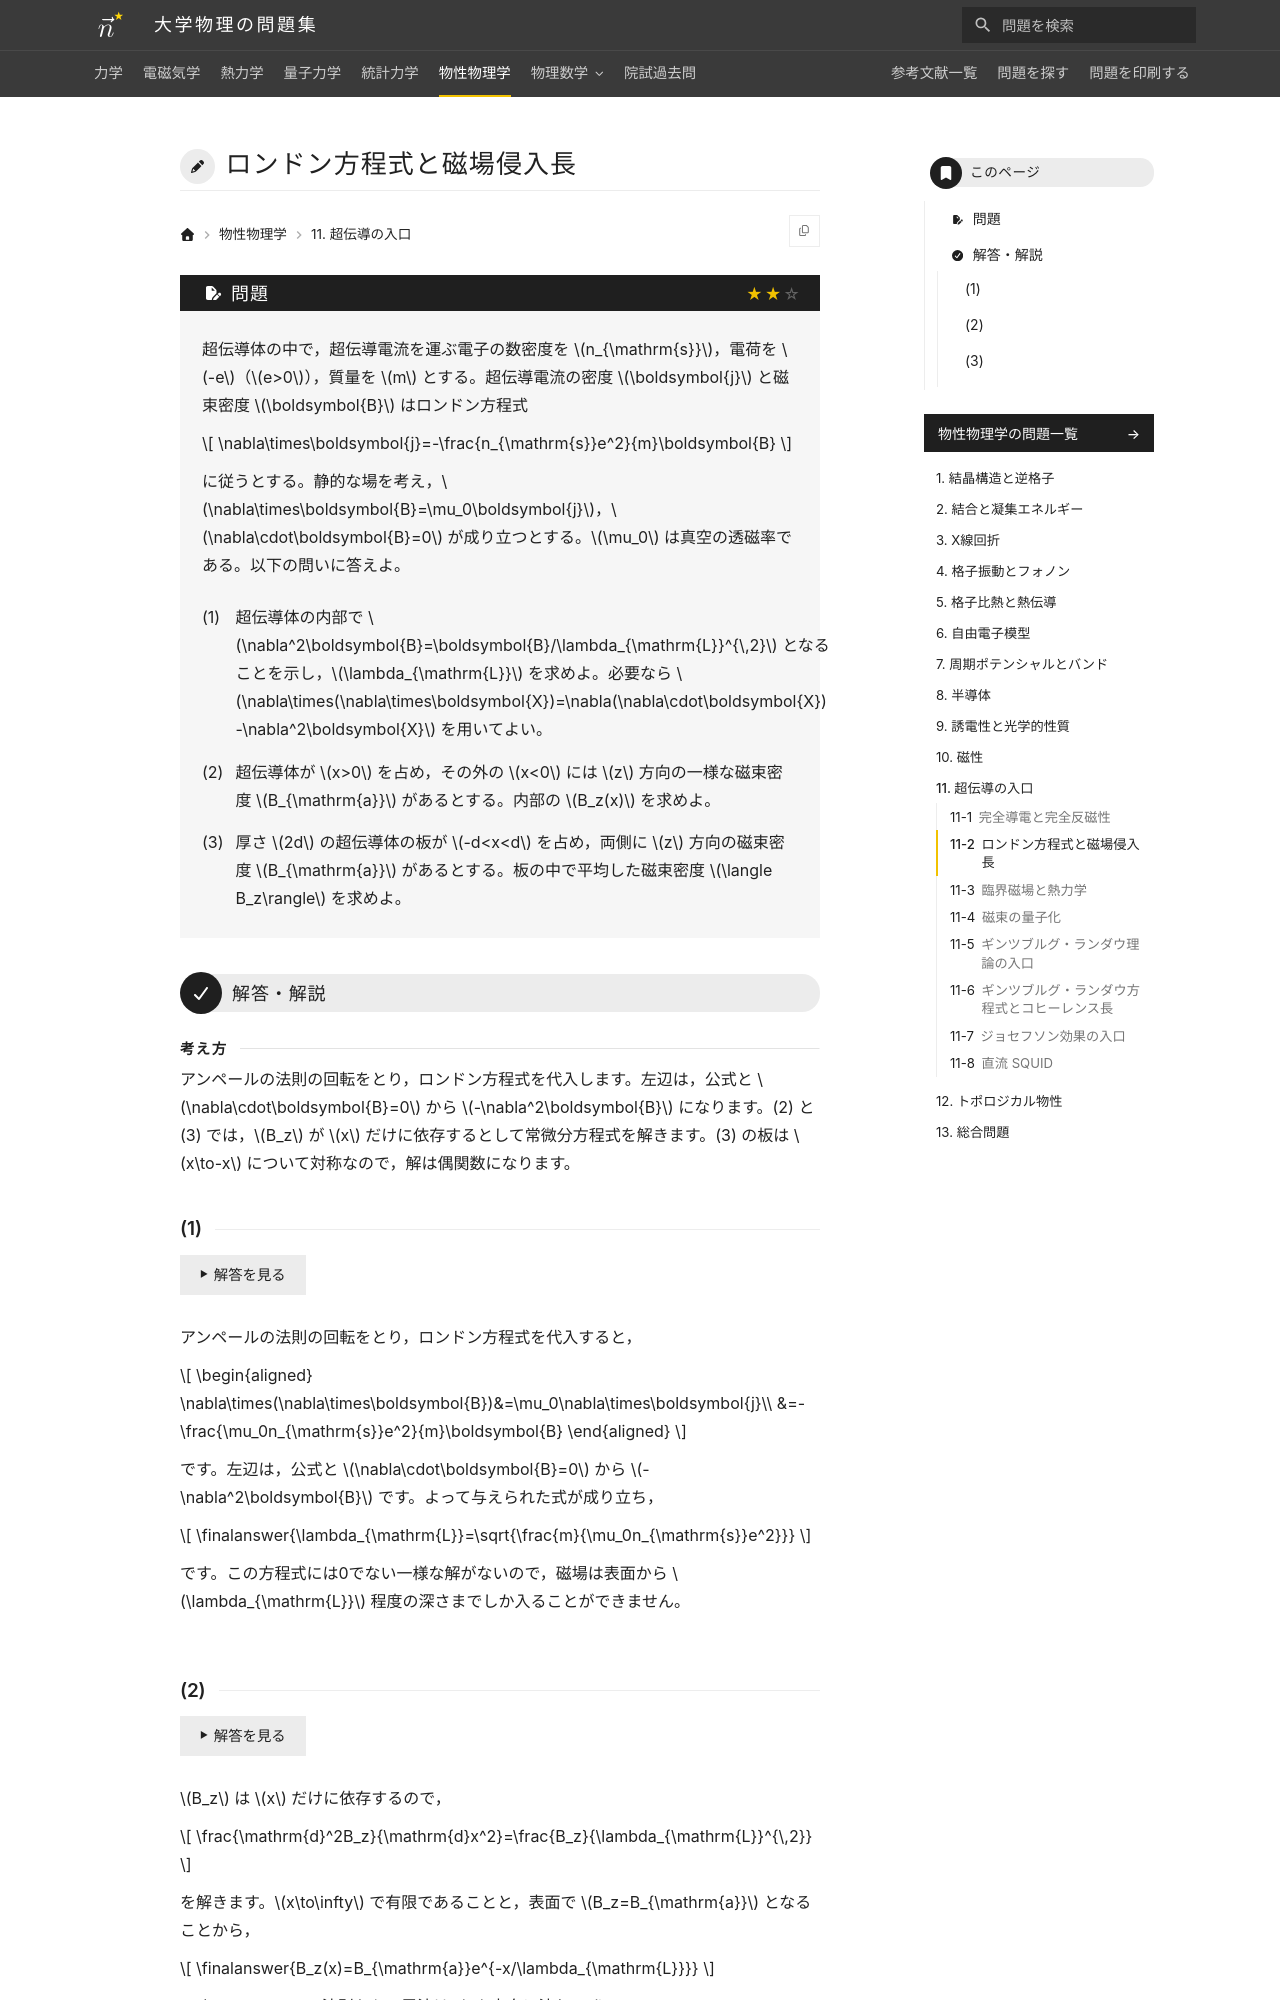

repository: Nanana-2/physics-site · page: 06solid_state/11/11_020/index.html · generator: mkdocs

---
tags:
  - 標準
---

# ロンドン方程式と磁場侵入長

## 問題
超伝導体の中で，超伝導電流を運ぶ電子の数密度を $n_{\mathrm{s}}$，電荷を $-e$（$e>0$），質量を $m$ とする。超伝導電流の密度 $\boldsymbol{j}$ と磁束密度 $\boldsymbol{B}$ はロンドン方程式

$$
\nabla\times\boldsymbol{j}=-\frac{n_{\mathrm{s}}e^2}{m}\boldsymbol{B}
$$

に従うとする。静的な場を考え，$\nabla\times\boldsymbol{B}=\mu_0\boldsymbol{j}$，$\nabla\cdot\boldsymbol{B}=0$ が成り立つとする。$\mu_0$ は真空の透磁率である。以下の問いに答えよ。

(1) 超伝導体の内部で $\nabla^2\boldsymbol{B}=\boldsymbol{B}/\lambda_{\mathrm{L}}^{\,2}$ となることを示し，$\lambda_{\mathrm{L}}$ を求めよ。必要なら $\nabla\times(\nabla\times\boldsymbol{X})=\nabla(\nabla\cdot\boldsymbol{X})-\nabla^2\boldsymbol{X}$ を用いてよい。

(2) 超伝導体が $x>0$ を占め，その外の $x<0$ には $z$ 方向の一様な磁束密度 $B_{\mathrm{a}}$ があるとする。内部の $B_z(x)$ を求めよ。

(3) 厚さ $2d$ の超伝導体の板が $-d<x<d$ を占め，両側に $z$ 方向の磁束密度 $B_{\mathrm{a}}$ があるとする。板の中で平均した磁束密度 $\langle B_z\rangle$ を求めよ。

---

## 解答・解説

<div class="approach" markdown>
アンペールの法則の回転をとり，ロンドン方程式を代入します。左辺は，公式と $\nabla\cdot\boldsymbol{B}=0$ から $-\nabla^2\boldsymbol{B}$ になります。(2) と (3) では，$B_z$ が $x$ だけに依存するとして常微分方程式を解きます。(3) の板は $x\to-x$ について対称なので，解は偶関数になります。
</div>
